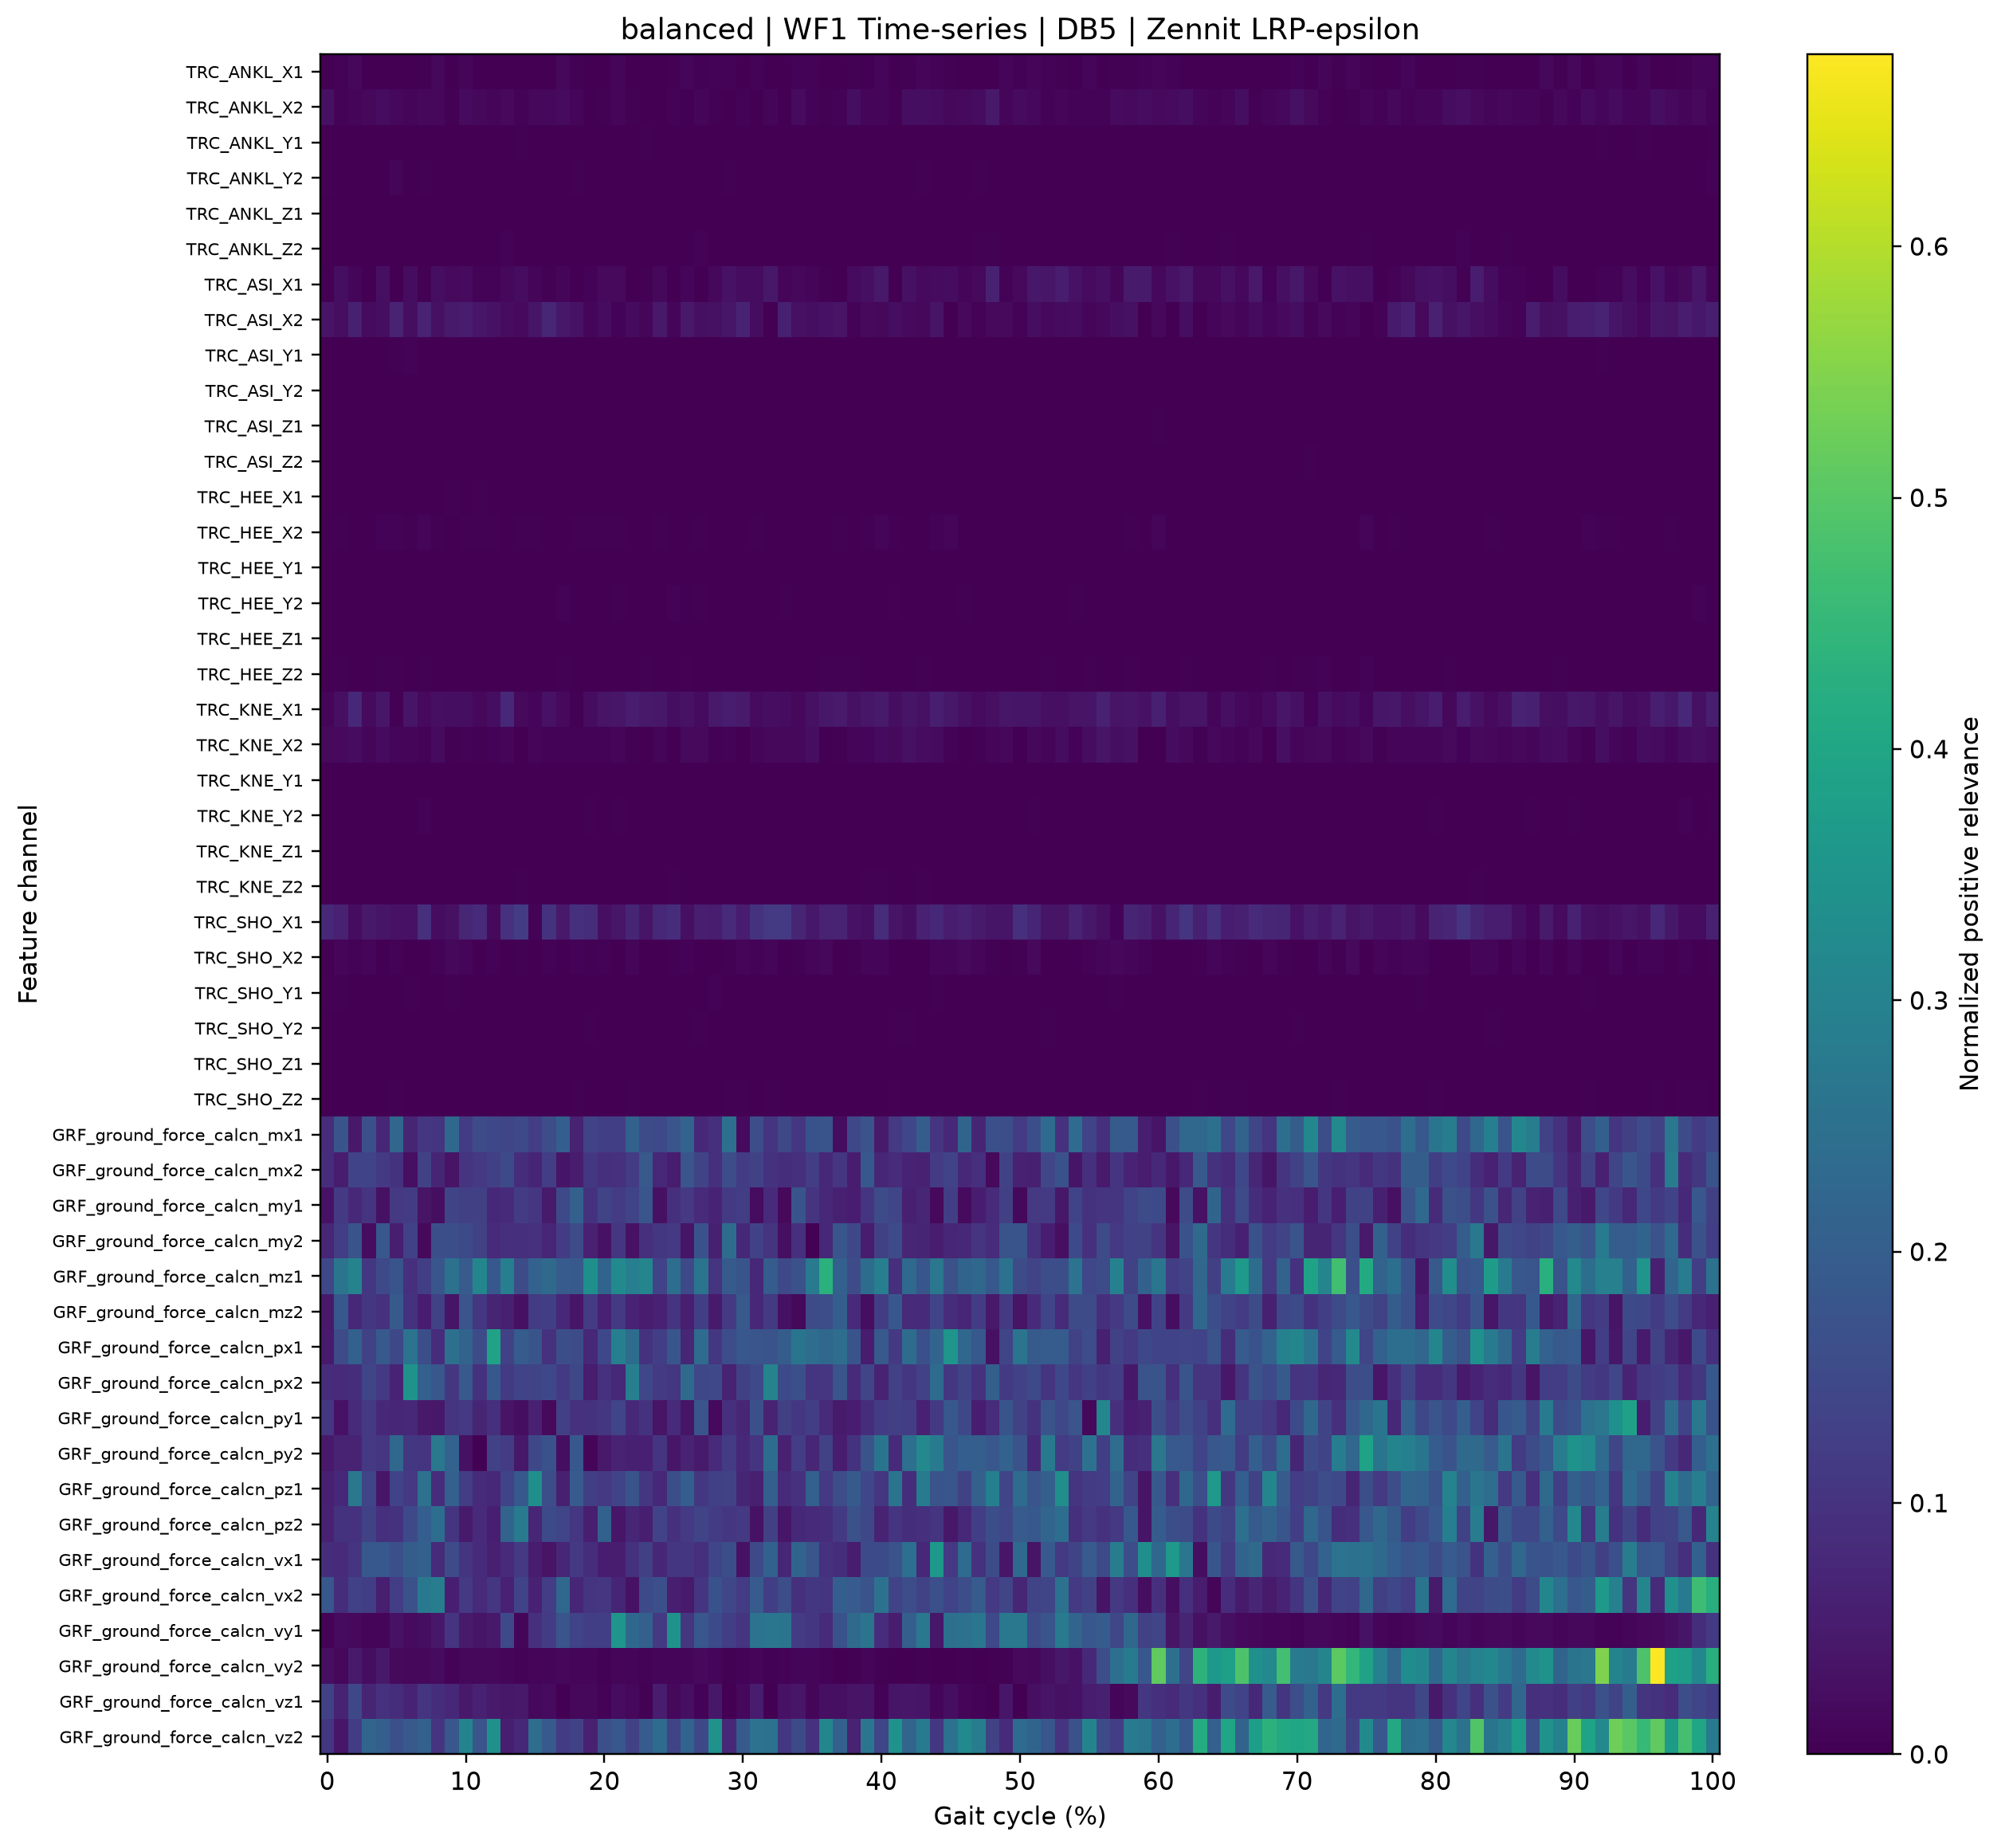

The table this chart was drawn from, first rows:
gait_cycle_percent, TRC_ANKL_X1, TRC_ANKL_X2, TRC_ANKL_Y1, TRC_ANKL_Y2, TRC_ANKL_Z1, TRC_ANKL_Z2, TRC_ASI_X1, TRC_ASI_X2, TRC_ASI_Y1, TRC_ASI_Y2, TRC_ASI_Z1, TRC_ASI_Z2, TRC_HEE_X1, TRC_HEE_X2, TRC_HEE_Y1, TRC_HEE_Y2, TRC_HEE_Z1, TRC_HEE_Z2, TRC_KNE_X1, TRC_KNE_X2, TRC_KNE_Y1, TRC_KNE_Y2, TRC_KNE_Z1
0.0, 0.0007393, 0.02941, 0.0, 0.005228, 0.0003349, 0.0, 0.001162, 0.03654, 0.0, 0.0009623, 0.001466, 0.0002281, 0.0, 0.001676, 0.0, 5.6712008e-05, 0.0, 0.002265, 0.01231, 0.01631, 0.0, 0.0, 0.0
1.0, 0.005546, 0.007889, 0.0, 0.0, 0.0007122, 0.0, 0.02585, 0.0256, 0.0, 0.0003986, 0.002285, 0.0, 0.0, 0.003623, 0.0, 0.002437, 0.0, 0.004021, 0.02751, 0.01586, 0.0, 0.00028, 0.0
2.0, 0.01585, 0.01188, 0.002214, 0.0002944, 0.0004736, 0.0, 0.008413, 0.05953, 0.0, 0.0, 0.000216, 0.0, 0.0001382, 0.0007363, 0.0, 0.0, 0.0, 0.001409, 0.07751, 0.02323, 0.0, 0.0, 0.0
3.0, 0.0002997, 0.01575, 0.002221, 0.0, 0.0009189, 0.0, 0.002351, 0.02093, 0.0, 0.001171, 0.0, 0.0, 0.0004272, 0.0009451, 0.0, 0.0, 0.0, 0.0, 0.0206, 0.01201, 0.0, 0.0, 0.0
4.0, 0.001999, 0.02127, 0.0002353, 0.00157, 0.0002647, 0.001768, 0.02776, 0.02518, 0.0, 0.0, 0.000871, 0.0, 0.0, 0.005735, 0.0, 0.0, 0.0, 0.004656, 0.04137, 0.02111, 0.0, 0.002354, 0.0
5.0, 0.001782, 0.01523, 0.00259, 0.008028, 0.0, 0.0, 0.001674, 0.06759, 0.002707, 0.0, 0.0, 0.00106, 0.0009787, 0.006191, 0.0, 0.001821, 0.0, 0.004411, 0.003912, 0.01201, 0.0, 0.0, 0.0
6.0, 0.0, 0.01198, 0.001805, 0.000443, 0.0004624, 0.0, 0.02232, 0.02425, 0.005442, 0.001621, 0.0007009, 0.0, 0.0002122, 0.002812, 0.0, 0.0, 0.0, 0.0, 0.03853, 0.01283, 0.0, 0.0, 0.0
7.0, 0.003524, 0.015, 0.0005932, 0.002842, 0.001227, 0.0, 0.003782, 0.066, 0.0, 0.0, 0.001133, 0.0, 0.0, 0.009786, 0.0, 0.0, 0.0, 0.003724, 0.01774, 0.006311, 0.0, 0.006853, 0.0
8.0, 0.01361, 0.01336, 0.0, 0.0003685, 0.0004611, 0.0, 0.02641, 0.02994, 0.0005089, 0.0, 0.0, 0.0001145, 0.0, 0.004919, 0.0, 0.0, 0.0, 0.0007478, 0.0287, 0.01881, 0.0, 0.0, 0.0
9.0, 0.001151, 0.005192, 0.002449, 0.0, 0.0001722, 0.0, 0.01664, 0.04826, 0.0, 0.0003175, 0.0, 0.0, 0.002969, 0.0008177, 0.0, 0.0, 0.0, 0.0004339, 0.0246, 0.004932, 0.0, 0.0, 0.0
10.0, 0.01248, 0.01887, 0.001026, 0.0, 0.0004127, 0.0, 0.01915, 0.05239, 0.0, 0.0, 0.0002488, 5.7781082e-05, 0.0, 0.003499, 0.0, 0.0, 0.0, 0.0, 0.0249, 0.005709, 0.0, 0.0001702, 0.0
11.0, 0.0, 0.01373, 0.0, 0.0, 0.0009455, 0.0009166, 0.007904, 0.04088, 0.001579, 0.0, 0.0, 0.001956, 0.002667, 0.004829, 0.0, 0.0, 0.0, 0.0, 0.01492, 0.004494, 0.0, 0.0, 0.0
12.0, 0.001242, 0.009087, 0.001223, 0.0, 0.0, 0.0, 0.005648, 0.03347, 0.0, 0.0, 0.0, 0.0, 0.0, 0.00284, 0.0, 0.001751, 0.0, 0.001314, 0.02565, 0.006147, 0.0, 0.0, 0.0
13.0, 0.001603, 0.01748, 0.0, 0.0, 0.0, 0.007026, 0.0142, 0.02378, 0.0, 0.0006638, 0.0, 0.0, 0.0, 0.001703, 0.0, 0.0006777, 0.0, 0.0006953, 0.07736, 0.008111, 0.0, 0.001869, 0.0
14.0, 0.0, 0.00632, 0.002857, 0.0, 0.0, 0.0, 0.02172, 0.01813, 0.0, 0.0, 0.0, 0.0, 0.0, 0.005208, 0.0, 0.0, 0.0, 0.0, 0.01797, 0.002605, 0.0, 0.002144, 0.0
15.0, 0.0009885, 0.01348, 0.0, 0.0, 0.0004788, 5.9381446e-06, 0.008084, 0.03729, 0.002358, 0.0, 0.0001073, 0.0006965, 0.0009618, 0.003272, 0.0, 0.002445, 0.0, 0.0, 0.009416, 0.01072, 0.0, 0.0, 0.0
16.0, 0.0, 0.01467, 0.002175, 0.0021, 0.0004687, 0.0009366, 0.005099, 0.07172, 0.0, 0.0002655, 0.0, 0.0, 0.0, 0.001026, 0.0, 0.0004377, 0.0, 0.0, 0.03324, 0.005745, 0.0, 0.0, 0.0
17.0, 0.01355, 0.02045, 0.0, 0.0, 0.0, 0.0, 0.01109, 0.04484, 0.0, 0.0, 0.0, 0.0, 0.0, 0.002414, 0.0, 0.005901, 0.0, 0.002779, 0.01778, 0.007463, 0.0, 0.0, 0.0
18.0, 0.004971, 0.01187, 0.0, 0.004309, 0.0004994, 0.0, 0.0, 0.03341, 0.0, 0.0, 3.3590408e-05, 0.0, 0.0009419, 0.002913, 0.0, 0.0, 0.0, 0.0, 0.003262, 0.007118, 0.0, 0.0, 0.0
19.0, 0.0, 0.0009099, 0.0008327, 0.0004182, 0.0002643, 0.0, 0.006935, 0.01029, 0.0, 0.0, 0.0, 0.0007323, 0.0, 0.003416, 0.0, 0.0, 0.0, 0.0, 0.02372, 0.005954, 0.0, 0.004124, 0.0
20.0, 0.0, 0.004563, 0.0, 0.0, 0.0006303, 0.0, 0.01711, 0.02274, 0.0, 0.0005483, 0.0, 0.0, 0.000168, 0.004552, 0.0, 0.0, 0.0, 0.0007901, 0.03635, 0.006431, 0.0, 0.0, 0.0
21.0, 0.01311, 0.009295, 0.002432, 0.0, 0.0003811, 0.0, 0.01726, 0.005854, 0.0008475, 0.0, 0.0, 0.0, 0.0, 0.003373, 0.0, 0.002861, 0.0, 2.2745458e-05, 0.04056, 0.01108, 0.0, 0.004153, 0.0
22.0, 0.0, 0.004146, 0.002482, 0.0, 6.752556e-05, 0.001918, 0.002333, 0.01855, 0.0008445, 0.0, 0.0, 0.001378, 0.0, 0.0006534, 0.0, 0.0, 0.0, 0.0, 0.05308, 0.003641, 0.0, 0.0, 0.0
23.0, 0.002233, 0.002474, 0.00358, 0.0, 0.0, 0.0, 0.003406, 0.01172, 0.0, 0.0, 0.0, 0.0, 0.002313, 0.0, 0.0, 0.001455, 0.0, 0.003329, 0.04609, 0.0006411, 0.0, 0.0, 0.0
24.0, 0.0, 0.0004408, 0.0008031, 0.0, 0.0, 0.0, 0.01351, 0.04676, 0.0, 0.0, 0.0, 0.0, 0.001591, 0.002739, 0.0, 0.0, 0.0, 0.0, 0.04487, 0.01056, 0.0, 0.0, 0.0
25.0, 0.002744, 0.007098, 0.001861, 0.0, 0.0004278, 0.0006166, 0.002079, 0.01309, 0.0009955, 0.0005845, 0.0003703, 0.0, 0.0, 0.001972, 0.0, 0.006966, 0.0, 0.0, 0.02447, 0.001231, 0.0, 0.0, 0.0
26.0, 0.01071, 0.001838, 0.0, 0.001942, 0.0, 0.001595, 0.01169, 0.04634, 0.0, 0.0, 0.0, 0.000838, 0.0, 0.0001005, 0.0, 0.0, 0.0, 0.00345, 0.03368, 0.01781, 0.0, 0.0002269, 0.0
27.0, 0.005182, 0.01241, 0.001992, 0.001291, 5.5922115e-05, 0.006485, 0.002192, 0.02741, 0.001526, 0.0, 0.0, 0.0, 0.0, 0.00318, 0.0, 0.003756, 0.0, 0.0, 0.01987, 0.0177, 0.0, 0.0002946, 0.0
28.0, 0.006928, 0.003863, 0.002051, 0.0, 0.0, 0.0002065, 0.01439, 0.02964, 0.0, 0.001158, 0.000181, 0.0, 0.0007435, 0.001687, 0.0, 0.0, 0.0, 0.0, 0.04578, 0.003415, 0.0, 0.001467, 0.0
29.0, 0.006462, 0.0, 0.001343, 0.004296, 0.0008434, 0.0, 0.03425, 0.04042, 0.0, 0.0, 0.0, 0.0, 0.0, 0.001478, 0.0, 0.0, 0.0, 4.0140858e-05, 0.05073, 0.007278, 0.0, 0.0, 0.0
30.0, 0.0, 0.007504, 0.0008652, 0.0, 0.000715, 0.0, 0.02246, 0.06644, 0.0, 0.0, 0.0009986, 0.0003276, 0.0008711, 0.0007832, 0.0, 0.0009147, 0.0, 0.0, 0.04774, 0.0006116, 0.0, 0.002588, 0.0
31.0, 0.005984, 0.001355, 0.0, 0.0, 0.000756, 0.0, 0.02343, 0.02342, 0.0, 0.0, 0.0, 0.0, 0.0, 0.003038, 0.0, 0.0, 0.0, 0.0005178, 0.02088, 0.007982, 0.0, 0.0, 0.0
32.0, 0.001231, 0.01126, 0.0, 0.0, 0.000655, 0.0, 0.0428, 0.001716, 0.0, 0.0, 0.0, 0.0, 0.001097, 0.001488, 0.0, 0.0002289, 0.0, 0.0009305, 0.02402, 0.01364, 0.0, 0.0, 0.0
33.0, 0.0006062, 0.001902, 0.0, 0.001918, 0.0, 0.0, 0.01231, 0.06004, 0.0, 0.0, 0.0001538, 0.001171, 0.0007657, 0.0, 0.0, 0.003127, 0.0, 0.0, 0.02297, 0.01393, 0.0, 2.4841458e-05, 0.0
34.0, 0.00767, 0.01902, 1.5046443e-05, 0.0, 0.0005353, 0.0009437, 0.01437, 0.03028, 0.0001334, 0.0, 0.0, 0.0, 0.001254, 5.15049e-05, 0.0, 0.0, 0.0, 0.0, 0.01575, 0.0155, 0.0, 0.001883, 0.0
35.0, 0.005593, 0.005381, 0.0, 0.0, 0.0001888, 0.0, 0.01031, 0.02442, 0.002038, 0.0, 0.0, 0.0, 5.521518e-06, 0.0002376, 0.0, 0.0, 0.0, 0.0, 0.02921, 0.02534, 0.0, 0.0, 0.0
36.0, 0.0003449, 0.00265, 0.0, 0.0, 0.0009045, 0.0002017, 0.005262, 0.03376, 0.002525, 0.0, 0.0, 0.0003062, 0.0, 4.014125e-05, 0.0, 0.0, 0.0, 0.003186, 0.04307, 0.0, 0.0, 0.0, 0.0
37.0, 0.001991, 0.006352, 0.001647, 0.0, 0.0002427, 0.000651, 0.002059, 0.03637, 0.0, 0.0, 0.0, 0.0007648, 0.0002982, 0.00336, 0.0, 0.0, 0.0, 0.003657, 0.04871, 0.004613, 0.0, 0.0, 0.0
38.0, 0.002772, 0.02585, 0.0, 0.0, 0.0, 0.001818, 0.01898, 0.005532, 0.0, 0.0008941, 0.0, 0.001484, 0.001493, 0.0004292, 0.0, 0.0, 0.0, 0.003342, 0.02997, 0.009528, 0.0, 0.0, 0.0
39.0, 0.0, 0.009322, 0.0, 0.0, 0.0, 0.0, 0.0265, 0.01717, 0.0, 0.002501, 0.0, 0.0, 0.0003323, 0.003498, 0.0, 0.0001065, 0.0, 0.0, 0.04109, 0.01097, 0.0, 0.0, 0.0
40.0, 0.009398, 0.008433, 0.00106, 3.0042202e-05, 4.547101e-05, 0.0, 0.04581, 0.01511, 0.0, 0.0, 0.0, 0.0, 0.0, 0.008962, 0.0, 0.0, 0.0, 0.00013, 0.05002, 0.02056, 0.0, 0.0, 0.0
41.0, 0.0005938, 0.004718, 0.001516, 0.0, 0.0, 0.0, 0.001775, 0.02608, 0.00128, 0.0, 0.0, 0.0, 0.0, 0.004641, 0.0, 0.003262, 0.0, 0.001016, 0.0258, 0.01797, 0.0, 0.0001912, 0.0
42.0, 0.004606, 0.02403, 0.001217, 0.0, 0.001024, 0.002619, 0.03126, 0.01789, 0.0, 0.0001769, 0.0, 0.001868, 0.0005605, 0.0001525, 0.0, 0.0, 0.0, 0.0, 0.03756, 0.02944, 0.0, 0.00202, 0.0
43.0, 0.01069, 0.02632, 0.0003071, 0.004011, 0.0, 0.0, 0.01707, 0.01472, 0.002074, 0.0, 0.0, 0.0, 0.0, 0.001387, 0.0, 0.0, 0.0, 0.004091, 0.03085, 0.02267, 0.0, 0.0, 0.0
44.0, 0.006951, 0.02233, 0.0003981, 0.0, 0.0, 0.0, 0.02045, 0.03651, 0.0, 0.0, 0.001177, 0.0, 0.000143, 0.005829, 0.0, 0.0, 0.0, 0.0, 0.05731, 0.02088, 0.0, 0.0003257, 0.0
45.0, 0.00316, 0.01561, 0.0001346, 0.0001377, 1.2761653e-05, 0.0, 0.02176, 0.0, 0.0, 0.0, 0.0007345, 0.001148, 0.0, 0.008117, 0.0, 0.002486, 0.0, 0.0, 0.04468, 0.007749, 0.0, 0.0, 0.0
46.0, 0.001051, 0.01845, 0.001148, 0.0, 0.0, 0.0003992, 0.009431, 0.01654, 0.0, 0.0, 0.0, 0.0, 0.0001148, 0.0004573, 0.0, 0.003942, 0.0, 0.0003426, 0.03113, 0.0003777, 0.0, 0.0, 0.0
47.0, 0.0003159, 0.02376, 0.001806, 0.003568, 0.0005254, 0.002784, 0.01767, 0.006815, 0.0, 0.0, 0.0005643, 2.057688e-05, 0.0001891, 0.0, 0.0, 0.0, 0.0, 3.378282e-05, 0.01949, 0.004473, 0.0, 0.0, 0.0
48.0, 0.0009076, 0.04596, 0.0, 0.0, 0.0, 0.002736, 0.06201, 0.01722, 0.000103, 0.0, 0.0, 6.137974e-06, 0.0, 0.0, 0.0, 0.0, 0.0, 0.001511, 0.02709, 0.008146, 0.0, 0.0, 0.0
49.0, 0.0102, 0.01067, 0.0, 0.0, 0.0001317, 0.0001451, 0.006562, 0.01672, 0.000188, 0.00112, 0.0009594, 0.0, 0.0, 0.0, 0.0, 0.0, 0.0, 0.0, 0.04156, 0.01344, 0.0, 0.0, 0.0
50.0, 0.003957, 0.01952, 7.350871e-05, 0.0, 0.0, 0.0, 0.01713, 0.005877, 0.0, 0.0, 0.001615, 0.0, 0.000822, 0.0, 0.0, 0.0, 0.0, 0.0, 0.03927, 0.002247, 0.0, 0.0, 0.0
51.0, 0.007994, 0.01453, 1.8468038e-05, 0.0, 0.000277, 0.002552, 0.04397, 0.02505, 0.001587, 0.0002286, 0.0, 0.0006001, 8.417851e-05, 0.002356, 0.0, 0.0, 0.0, 0.0004105, 0.03964, 0.01458, 0.0, 0.002957, 0.0
52.0, 0.007862, 0.007657, 0.0005252, 0.0, 0.0009505, 0.001117, 0.04041, 0.01401, 0.00172, 0.0, 0.0, 0.0, 0.001016, 0.0, 0.0, 0.0, 0.0, 0.004455, 0.02875, 0.01183, 0.0, 0.001815, 0.0
53.0, 0.005204, 0.00939, 0.0, 0.0, 0.000857, 0.0, 0.0526, 0.01878, 0.001144, 0.0, 0.0, 0.0002709, 0.001503, 0.0, 0.0, 0.0, 0.0, 0.0, 0.0287, 0.02314, 0.0, 0.0, 0.0
54.0, 0.002201, 0.006879, 0.001989, 4.5740973e-05, 0.000505, 0.0002867, 0.03209, 0.02217, 0.0, 0.0001609, 0.00237, 0.0, 0.0008464, 0.0, 0.0, 0.003034, 0.0, 0.0006882, 0.03471, 0.006553, 0.0, 0.0, 0.0
55.0, 0.008723, 0.00639, 0.0007362, 0.000151, 0.0001364, 0.0, 0.021, 0.01141, 0.0002845, 0.0, 0.0, 0.0, 0.0, 0.001127, 0.0, 0.0, 0.0, 0.002717, 0.03946, 0.02145, 0.0, 0.0, 0.0
56.0, 0.001679, 0.006501, 0.001865, 0.0, 0.0002579, 0.0001432, 0.02705, 0.01377, 0.0, 0.0001867, 0.0, 0.002163, 0.0, 0.001266, 0.0, 0.0, 0.0, 0.0, 0.06096, 0.03745, 0.0, 0.0, 0.0
57.0, 0.003074, 0.02113, 0.0, 0.0, 0.0005282, 0.0, 0.01274, 0.02384, 0.001192, 0.0002233, 0.001448, 0.0, 0.0009333, 0.000858, 0.0, 0.0, 0.0, 0.001039, 0.03466, 0.02513, 0.0, 0.0, 0.0
58.0, 0.003997, 0.01807, 0.0, 0.0, 0.0, 0.0, 0.04863, 0.02924, 0.0, 0.001098, 0.0, 0.0002177, 0.0005771, 0.002875, 0.0, 0.0, 0.0, 0.004493, 0.04145, 0.03103, 0.0, 0.0, 0.0
59.0, 0.006715, 0.02377, 0.0, 5.1781946e-05, 0.0004463, 0.0, 0.04961, 0.0004621, 0.0, 0.0009362, 0.001538, 0.000543, 4.0617756e-06, 0.002128, 0.0, 0.0, 0.0, 0.0, 0.03222, 0.0006396, 0.0, 0.0007749, 0.0
... 41 more rows
